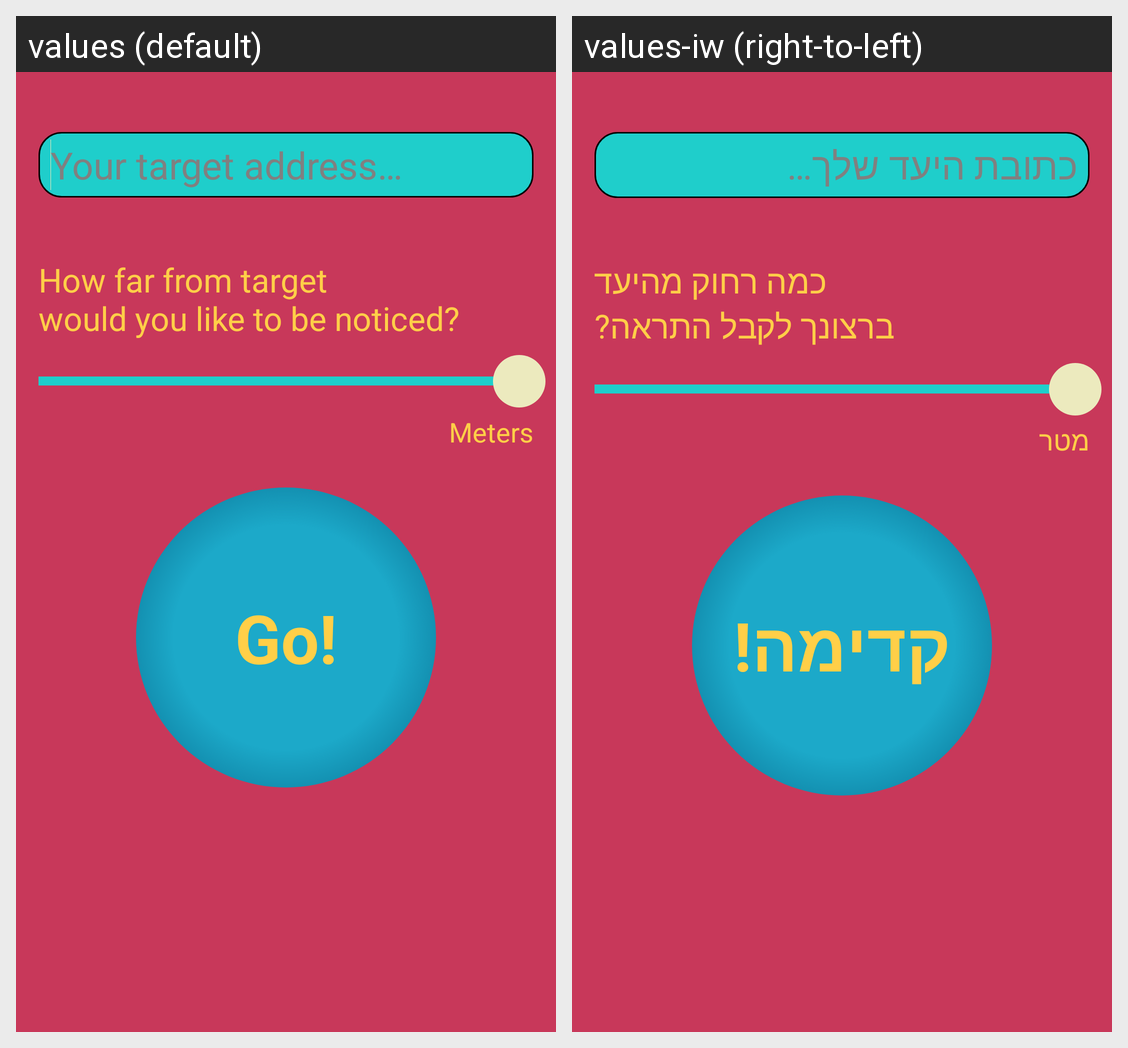

Translations of the strings shown on this Android screen, per locale in the grid:
Android screen res/layout/activity_set_target.xml rendered under 2 locales, left to right: values (default), values-iw (right-to-left). Device: Nexus 5 (rendered at 1080×1920; each locale shown at half size, 540×960, under a caption strip naming it); theme MICloseAppTheme.SetTargetActivityTheme.
Strings drawn on this screen, with the default value and each locale's value (text and hints the layout hard-codes, and strings that could not be matched under every locale, appear in the picture but are not listed):

how_far_from_target
  values: How far from target
      would you like to be noticed?
  values-iw: כמה רחוק מהיעד
      ברצונך לקבל התראה?

kilometers
  values: Meters
  values-iw: מטר
